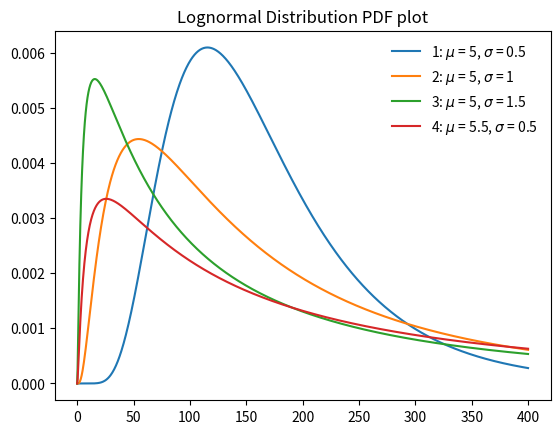

Generate this figure with matplotlib:
import numpy as np
from matplotlib import pyplot as plt
import scipy.stats as ss
from scipy.stats import lognorm

# Lognormal Distribution from scipy: https://docs.scipy.org/doc/scipy/reference/generated/scipy.stats.lognorm.html
# Wikipedia: https://en.wikipedia.org/wiki/Log-normal_distribution

mu1 = 5
mu2 = 5.5
sigma1 = 0.5
sigma2 = 1
sigma3 = 1.5

# show from 0 to 400
x = np.linspace(0,400, 1000)

# lognormal pdf function plot from scipy, assigning sigma and mu

# A common parametrization for a lognormal random variable Y is 
# in terms of the mean, mu, and standard deviation, sigma, of the
# unique normally distributed random variable X such that exp(X) = Y. 
# This parametrization corresponds to setting s = sigma and scale = exp(mu).
y1 = lognorm.pdf(x=x, s=sigma1, scale=np.exp(mu1))
y2 = lognorm.pdf(x=x, s=sigma2, scale=np.exp(mu1))
y3 = lognorm.pdf(x=x, s=sigma3, scale=np.exp(mu1))
y4 = lognorm.pdf(x=x, s=sigma3, scale=np.exp(mu2))

fig, ax = plt.subplots(1, 1)
ax.plot(x, y1, label = '1: $\mu$ = ' + str(mu1) + ", $\sigma$ = " + str(sigma1))
ax.plot(x, y2, label = '2: $\mu$ = ' + str(mu1) + ", $\sigma$ = " + str(sigma2))
ax.plot(x, y3, label = '3: $\mu$ = ' + str(mu1) + ", $\sigma$ = " + str(sigma3))
ax.plot(x, y4, label = '4: $\mu$ = ' + str(mu2) + ", $\sigma$ = " + str(sigma1))

ax.legend(loc='best', frameon=False)
plt.title("Lognormal Distribution PDF plot")
plt.show()

